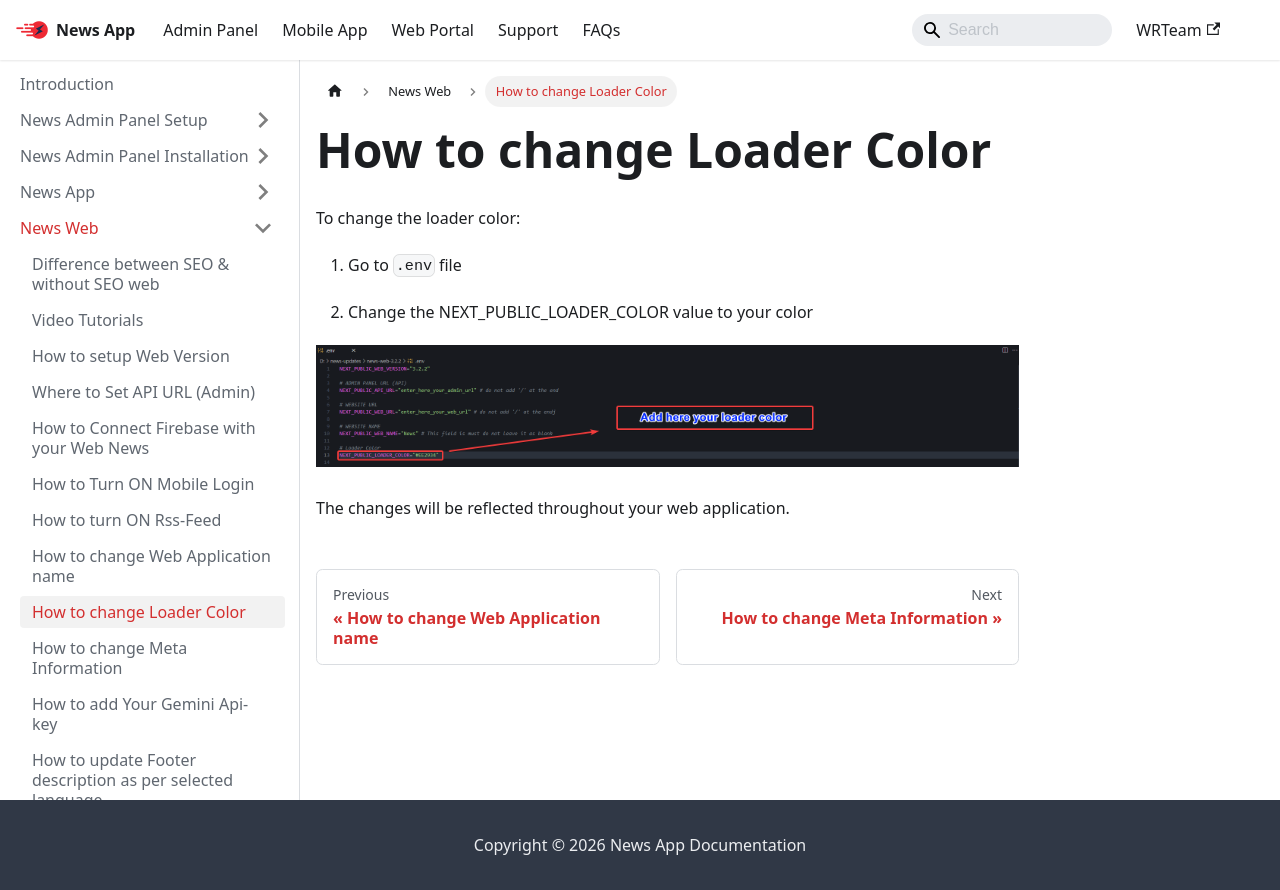

repository: WRTeam-in/news-doc · page: docs/web/change-loader-color/index.html · generator: docusaurus

---
sidebar_position: 28
---

# How to change Loader Color

To change the loader color:

1. Go to `.env` file

2. Change the NEXT_PUBLIC_LOADER_COLOR value to your color

![Web Title](/images/web/change-loader-color.png)

The changes will be reflected throughout your web application.
